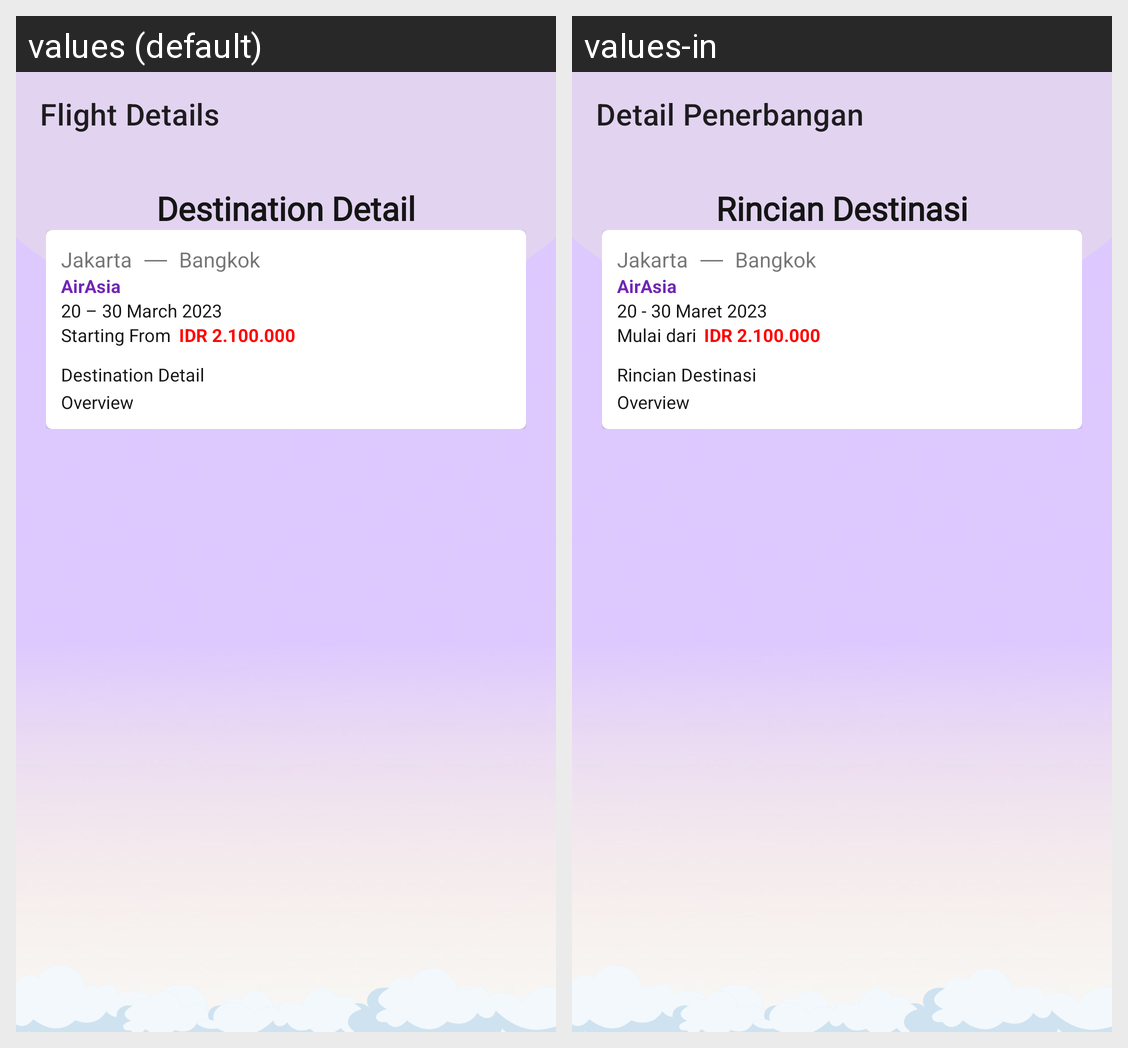

Here is an Android app screen in its default locale and in the app's own translations. Write out the translated-string differences for the strings that appear on this screen.
Android screen res/layout/fragment_detail_destination.xml rendered under 2 locales, left to right: values (default), values-in. Device: Nexus 5 (rendered at 1080×1920; each locale shown at half size, 540×960, under a caption strip naming it); theme Theme.TiketkuIOFlight.
Strings drawn on this screen, with the default value and each locale's value (text and hints the layout hard-codes, and strings that could not be matched under every locale, appear in the picture but are not listed):

tv_flight_details
  values: Flight Details
  values-in: Detail Penerbangan

tv_destination_detail
  values: Destination Detail
  values-in: Rincian Destinasi

tv_jakarta
  values: Jakarta
  values-in: Jakarta  [not translated; the default value is used]

tv_bangkok
  values: Bangkok
  values-in: Bangkok  [not translated; the default value is used]

tv_air_asia
  values: AirAsia
  values-in: AirAsia  [not translated; the default value is used]

tv_20_30_march_2023
  values: 20 – 30 March 2023
  values-in: 20 - 30 Maret 2023

tv_starting_from
  values: Starting From
  values-in: Mulai dari

tv_idr_950
  values: IDR 2.100.000
  values-in: IDR 2.100.000  [not translated; the default value is used]

tv_overview
  values: Overview
  values-in: Overview  [not translated; the default value is used]
